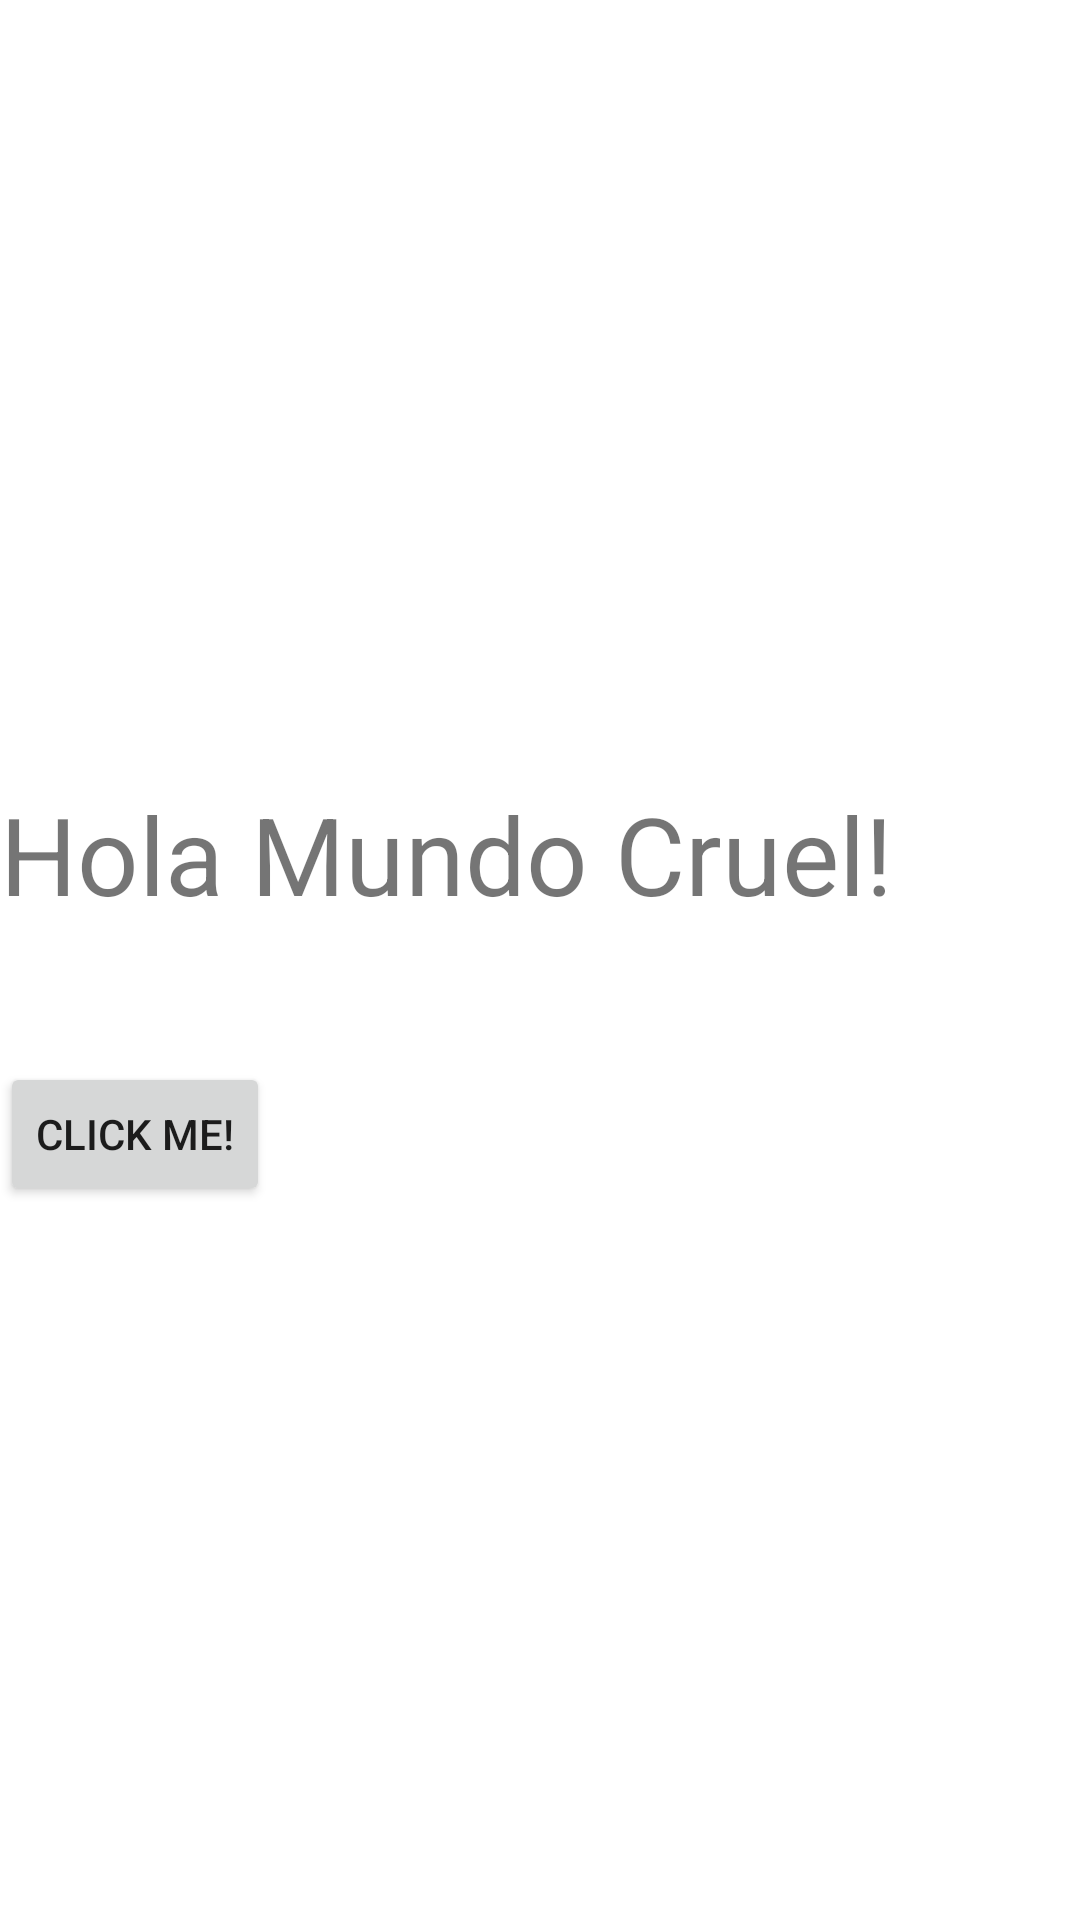

Layout XML and referenced resources for this Android screen:
<!-- AndroidManifest.xml: application theme Theme.AndroidMaster -->
<!-- res/layout/activity_first_app.xml -->
<?xml version="1.0" encoding="utf-8"?>
<androidx.constraintlayout.widget.ConstraintLayout xmlns:android="http://schemas.android.com/apk/res/android"
    xmlns:app="http://schemas.android.com/apk/res-auto"
    xmlns:tools="http://schemas.android.com/tools"
    android:layout_width="match_parent"
    android:layout_height="match_parent"
    tools:context=".firstapp.FirstAppActivity">


    <TextView
        android:layout_width="wrap_content"
        android:layout_height="wrap_content"
        android:text="Hola Mundo Cruel!"
        android:textSize="36sp"
        app:layout_constraintBottom_toBottomOf="parent"
        app:layout_constraintTop_toTopOf="parent"
        app:layout_constraintVertical_bias="0.44"
        tools:layout_editor_absoluteX="65dp" />

    <androidx.appcompat.widget.AppCompatButton
        android:id="@+id/btnClickMe"
        android:layout_width="wrap_content"
        android:layout_height="wrap_content"
        android:onClick="showToast"
        android:text="Click me!"
        app:layout_constraintBottom_toBottomOf="parent"
        app:layout_constraintTop_toTopOf="parent"
        app:layout_constraintVertical_bias="0.598"
        tools:layout_editor_absoluteX="160dp" />

    
</androidx.constraintlayout.widget.ConstraintLayout>
<!-- resources referenced by this layout -->
<resources>
  <color name="purple_200">#FFBB86FC</color>
  <color name="teal_200">#FF03DAC5</color>
  <style name="Theme.AndroidMaster" parent="Theme.MaterialComponents.DayNight.DarkActionBar">
          
          <item name="colorPrimary">@color/bordo</item>
          <item name="colorPrimaryVariant">@color/bordo2</item>
          <item name="colorOnPrimary">@color/white</item>
          
          <item name="colorSecondary">@color/teal_200</item>
          <item name="colorSecondaryVariant">@color/teal_700</item>
          <item name="colorOnSecondary">@color/black</item>
          
          <item name="android:statusBarColor">?attr/colorPrimaryVariant</item>
          
      </style>
  <color name="white">#FFFFFFFF</color>
  <color name="teal_700">#FF018786</color>
  <color name="black">#FF000000</color>
</resources>
